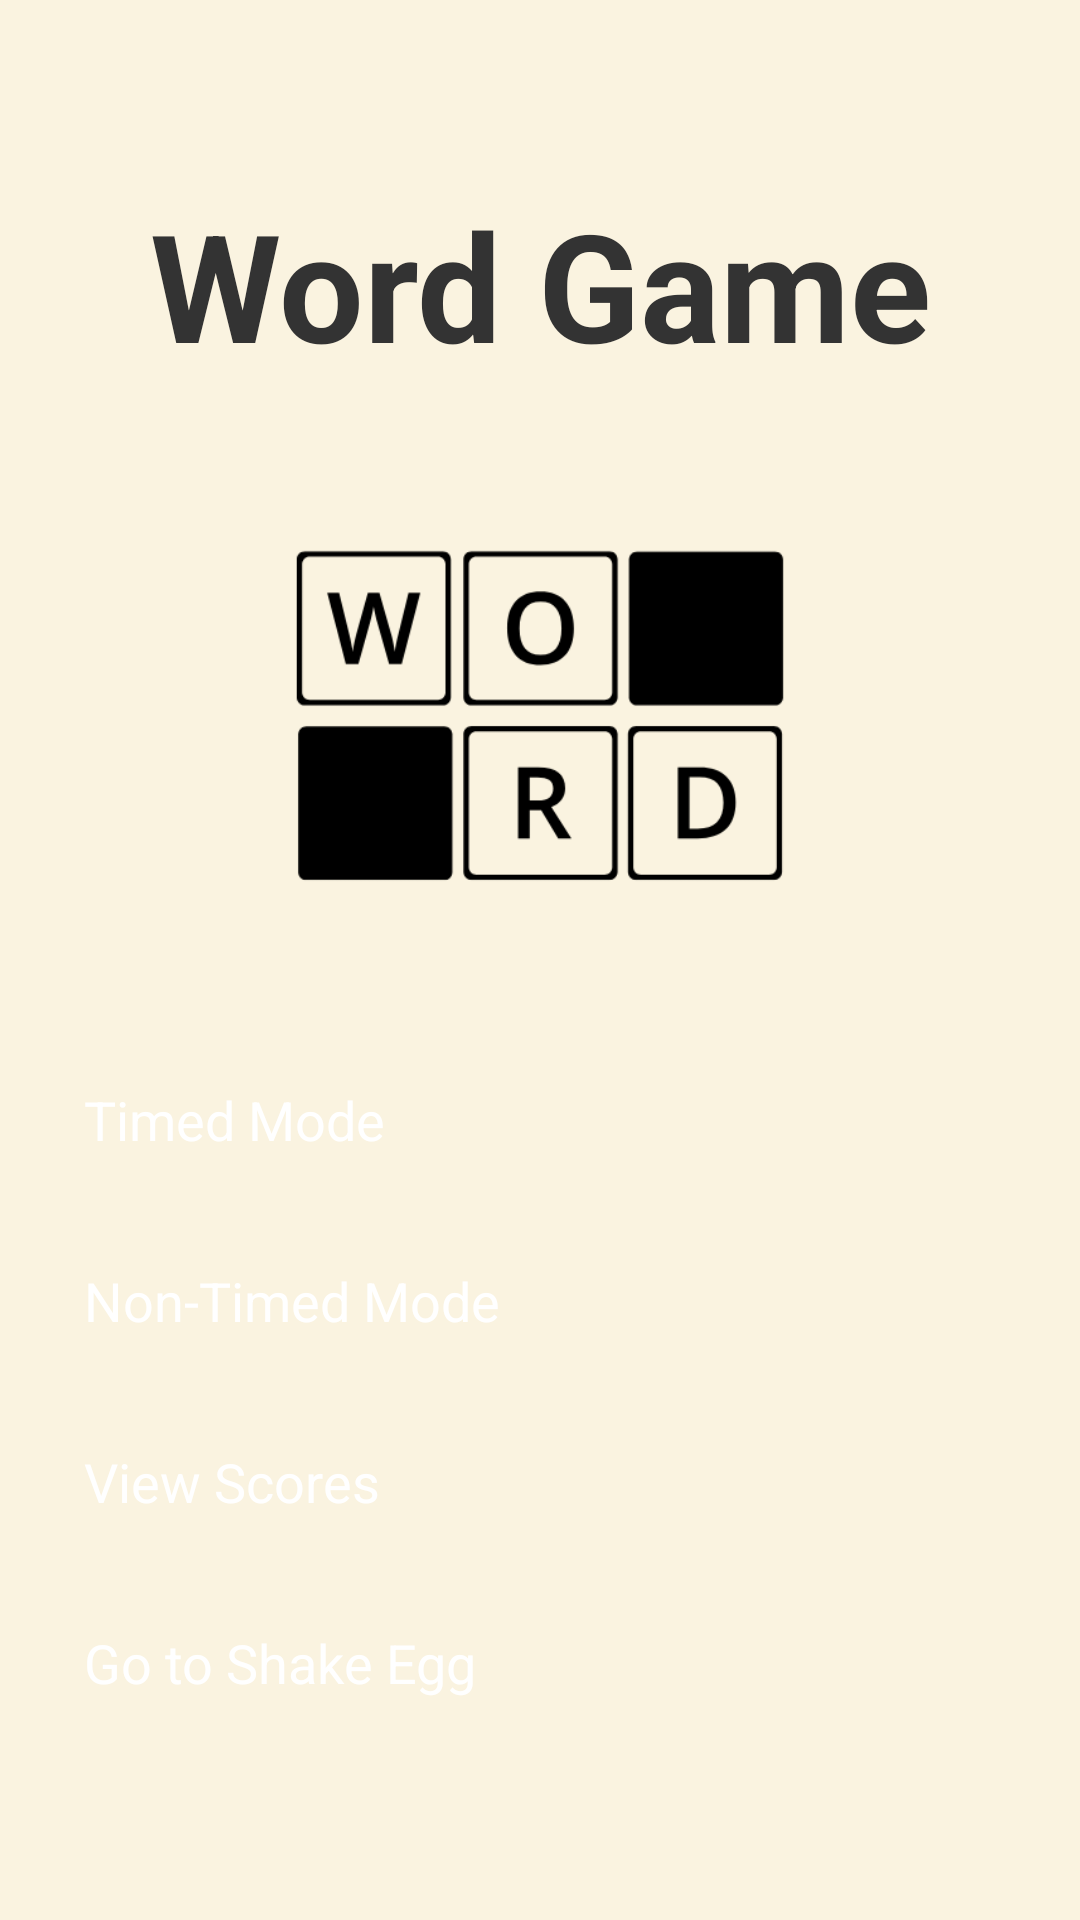

Layout XML and referenced resources for this Android screen:
<!-- AndroidManifest.xml: application theme Theme.Hangman -->
<!-- res/layout/activity_main.xml -->
<?xml version="1.0" encoding="utf-8"?>
<LinearLayout
    xmlns:android="http://schemas.android.com/apk/res/android"
    android:layout_width="match_parent"
    android:layout_height="match_parent"
    android:orientation="vertical"
    android:gravity="center"
    android:padding="16dp"
    android:background="#FAF3E0">

    
    <TextView
        android:id="@+id/title"
        android:layout_width="wrap_content"
        android:layout_height="wrap_content"
        android:text="Word Game"
        android:textSize="50sp"
        android:textStyle="bold"
        android:gravity="center"
        android:layout_marginBottom="16dp"
        android:textColor="#333333" />

    

    

    <ImageView
        android:id="@+id/imgHangman"
        android:layout_width="210dp"
        android:layout_height="189dp"
        android:layout_marginBottom="16dp"
        android:contentDescription="Word Image"
        android:scaleType="centerCrop"
        android:src="@drawable/word" />

    <LinearLayout
        android:layout_width="match_parent"
        android:layout_height="wrap_content"
        android:orientation="vertical">

        
        <Button
            android:id="@+id/btnTimedMode"
            android:layout_width="match_parent"
            android:layout_height="wrap_content"
            android:text="Timed Mode"
            android:textSize="18sp"
            android:backgroundTint="#FF6F61"
            android:textColor="#FFFFFF"
            android:layout_marginBottom="12dp"
            android:padding="12dp"
            android:onClick="startTimedMode" />

        
        <Button
            android:id="@+id/btnNonTimedMode"
            android:layout_width="match_parent"
            android:layout_height="wrap_content"
            android:text="Non-Timed Mode"
            android:textSize="18sp"
            android:backgroundTint="#4CAF50"
            android:textColor="#FFFFFF"
            android:layout_marginBottom="12dp"
            android:padding="12dp"
            android:onClick="startNonTimedMode" />

        
        <Button
            android:id="@+id/btnViewScores"
            android:layout_width="match_parent"
            android:layout_height="wrap_content"
            android:text="View Scores"
            android:textSize="18sp"
            android:backgroundTint="#03A9F4"
            android:textColor="#FFFFFF"
            android:layout_marginBottom="12dp"
            android:padding="12dp"
            android:onClick="viewScores" />

        
        <Button
            android:id="@+id/btnToShakeEgg"
            android:layout_width="match_parent"
            android:layout_height="wrap_content"
            android:text="Go to Shake Egg"
            android:textSize="18sp"
            android:backgroundTint="#FFC107"
            android:textColor="#FFFFFF"
            android:padding="12dp" />
    </LinearLayout>
</LinearLayout>
<!-- resources referenced by this layout -->
<resources>
  <!-- drawable word: png bitmap (drawable, 13582 bytes) -->
</resources>
